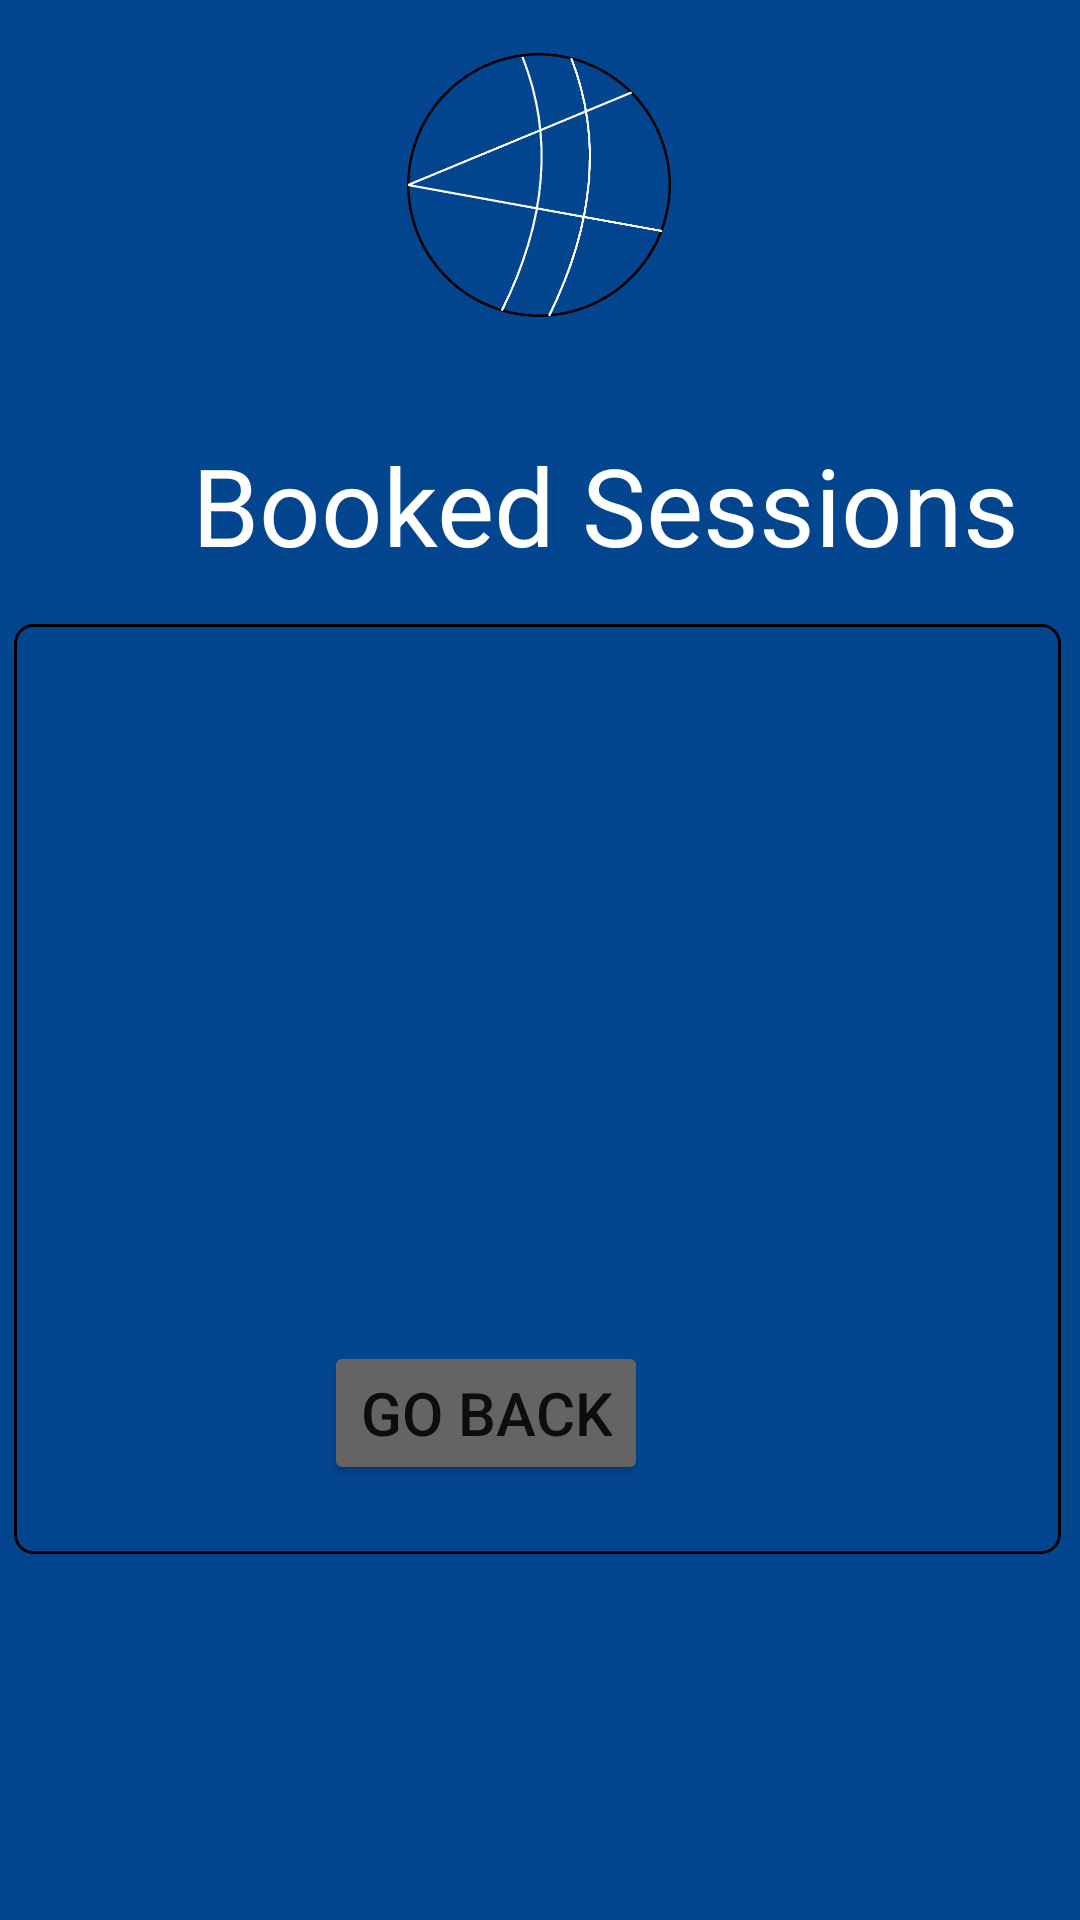

The Android layout XML behind this screen, and the referenced resources:
<!-- AndroidManifest.xml: application theme Theme.Cryptowallet -->
<!-- res/layout/activity_view_sessions.xml -->
<?xml version="1.0" encoding="utf-8"?>
<androidx.constraintlayout.widget.ConstraintLayout xmlns:android="http://schemas.android.com/apk/res/android"
    xmlns:app="http://schemas.android.com/apk/res-auto"
    xmlns:tools="http://schemas.android.com/tools"
    android:layout_width="match_parent"
    android:layout_height="match_parent"
    android:background="#03468f"
    tools:context=".ViewSessions">

    <Button
        android:id="@+id/go_back3"
        android:layout_width="wrap_content"
        android:layout_height="wrap_content"
        android:layout_alignParentEnd="true"
        android:layout_alignParentBottom="true"
        android:layout_marginEnd="144dp"
        android:layout_marginBottom="145dp"
        android:backgroundTint="#646464"
        android:text="@string/go_back"
        android:textSize="20sp"
        app:layout_constraintBottom_toBottomOf="parent"
        app:layout_constraintEnd_toEndOf="parent" />


    <TextView
        android:id="@+id/textView4"
        android:layout_width="349dp"
        android:layout_height="310dp"
        android:padding="2dp"
        android:layout_marginStart="30dp"
        android:layout_marginTop="12dp"
        android:layout_marginEnd="32dp"
        android:scrollbars="vertical"
        android:text=""
        android:background="@drawable/border"
        android:textColor="@color/white"
        app:layout_constraintEnd_toEndOf="parent"
        app:layout_constraintStart_toStartOf="parent"
        app:layout_constraintTop_toBottomOf="@+id/viewsessionstitle" />

    <TextView
        android:id="@+id/viewsessionstitle"
        android:layout_width="277dp"
        android:layout_height="52dp"
        android:layout_alignParentTop="true"
        android:layout_alignParentEnd="true"
        android:layout_marginStart="64dp"
        android:layout_marginTop="144dp"
        android:text="Booked Sessions"
        android:textColor="@android:color/white"
        android:textSize="36sp"
        app:layout_constraintStart_toStartOf="parent"
        app:layout_constraintTop_toTopOf="parent" />

    <ImageView
        android:id="@+id/imageView"
        android:layout_width="106dp"
        android:layout_height="102dp"
        android:layout_marginStart="152dp"
        android:layout_marginTop="11dp"
        android:layout_marginEnd="153dp"
        app:layout_constraintEnd_toEndOf="parent"
        app:layout_constraintStart_toStartOf="parent"
        app:layout_constraintTop_toTopOf="parent"
        app:srcCompat="@drawable/crypto_logo"
        android:contentDescription="@string/crypto_wallet_logo" />


</androidx.constraintlayout.widget.ConstraintLayout>
<!-- resources referenced by this layout -->
<resources>
  <!-- drawable border (drawable) -->
  <shape xmlns:android="http://schemas.android.com/apk/res/android"
      android:shape="rectangle">
      <stroke android:width="1dp" android:color="@color/black" />
      <corners android:radius="6dp" />
  </shape>
  <!-- drawable crypto_logo: png bitmap (drawable, 38027 bytes) -->
  <string name="crypto_wallet_logo">crypto wallet logo</string>
  <string name="go_back">Go Back</string>
  <style name="Theme.Cryptowallet" parent="Theme.MaterialComponents.DayNight.DarkActionBar">
          
          <item name="colorPrimary">#111b8f</item>
          <item name="colorPrimaryVariant">#0B0B45</item>
          <item name="colorOnPrimary">@color/white</item>
          
          <item name="colorSecondary">@color/teal_200</item>
          <item name="colorSecondaryVariant">@color/teal_700</item>
          <item name="colorOnSecondary">@color/black</item>
          
          <item name="android:statusBarColor">?attr/colorPrimary</item>
          
          <item name="android:forceDarkAllowed">false</item>
      </style>
  <!-- not gathered from this repository: default colours our renderer supplied (Android Studio template values) -->
  <color name="teal_200">#FF03DAC5</color>
  <color name="teal_700">#FF018786</color>
  <color name="black">#FF000000</color>
  <color name="white">#FFFFFFFF</color>
</resources>
